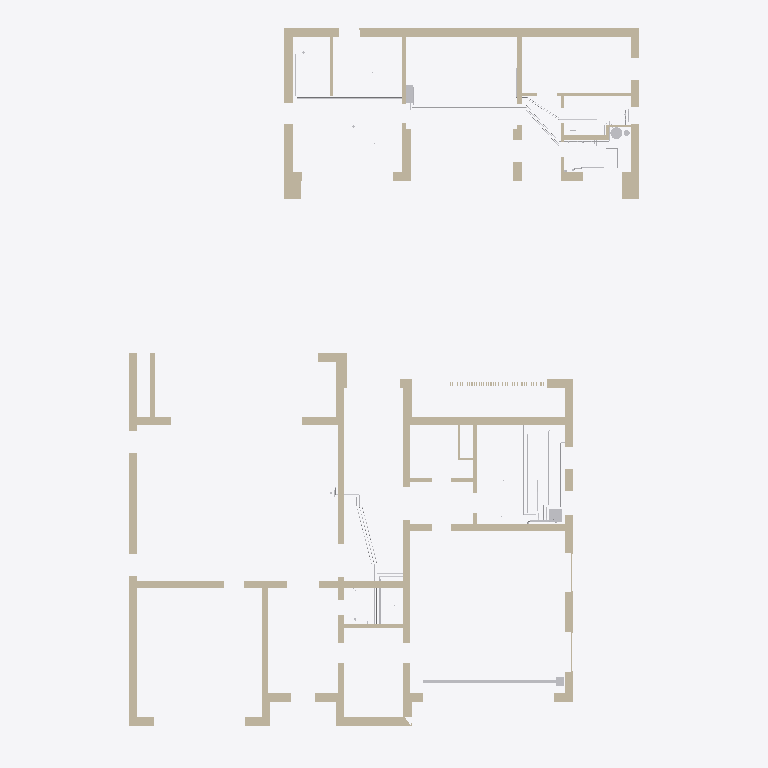
Plan cut of the same IFC building model at storey 'Баня, этаж 1' (level 0.00 m, cut at 1.40 m), seen from above with north up, elements coloured by IFC class (only those large enough to see are counted): 37 walls (beige), 26 other elements (light grey). Cut surfaces are drawn darker.
Extent 23.4 m × 32.6 m × 9.9 m (x, y, z). Storeys (3): Этаж 1 at 0.00 m; Баня, этаж 1 at 0.00 m; Этаж 2 at 4.05 m. Elements (305): 114 IfcPipeSegment, 86 IfcWall, 81 IfcValve, 10 IfcDistributionElement, 6 IfcPipeFitting, 2 IfcFilter, 2 IfcPump, 2 IfcTank, 1 IfcFlowInstrument, 1 IfcFlowMeter.

HEADER;
FILE_DESCRIPTION(('ViewDefinition [CoordinationView]'),'2;1');
FILE_NAME('','2026-10-26T12:48:08',(''),(''),'IfcOpenShell 0.9.0post1+b5e509b','IfcOpenShell 0.9.0post1+b5e509b','');
FILE_SCHEMA(('IFC4'));
ENDSEC;
DATA;
#1=IFCPROJECT('25dzNSCYT8LhSo0tUtnZGn',$,'И05.09.26-ВК',$,$,$,$,(#10),#5);
#12=IFCSITE('3niopYXpP5a9UK_Hhtra5_',$,'Участок 50:08:0050209:1600',$,$,#26,$,$,$,$,$,$,$,$);
#13=IFCBUILDING('2wqdN6FEH78PpR4K9hlOu5',$,'Жилой дом',$,$,#31,$,$,$,$,$,$);
#14=IFCBUILDING('05wmGJ4HL7MvgHKVaUhPNK',$,'Баня',$,$,#36,$,$,$,$,$,$);
#15=IFCBUILDINGSTOREY('0$TpBurxb1Fu9FqCPceSlS',$,'Этаж 1',$,$,#41,$,$,$,0.0);
#16=IFCBUILDINGSTOREY('22sUTRW7z2$PCzf9pburnd',$,'Этаж 2',$,$,#46,$,$,$,4.05);
#17=IFCBUILDINGSTOREY('2Fos67RBD7Zx_ig$K4$7WW',$,'Баня, этаж 1',$,$,#51,$,$,$,0.0);
#530=IFCWALL('1x3jF0z3XFyQvDFqABcPfT',$,'Стена по АР (для привязки)',$,$,#12166,#565,$,$);
#178=IFCWALL('0LZcG04DL8_v3I4wS4zh$l',$,'Стена по АР (для привязки)',$,$,#12426,#198,$,$);
#226=IFCWALL('1dgG4hcWP4yhULyraGU5xu',$,'Стена по АР (для привязки)',$,$,#12496,#256,$,$);
#2086=IFCWALL('1m1o4f26z0vRqt$pBA0LUy',$,'Стена по АР (для привязки)',$,$,#13268,#2113,$,$);
#936=IFCWALL('0q6G8ili5BLfMGRhpQKvR1',$,'Стена по АР (для привязки)',$,$,#12846,#973,$,$);
#2049=IFCWALL('01AFYz$59DQemuHoE$KIBz',$,'Стена по АР (для привязки)',$,$,#13243,#2080,$,$);
#52=IFCWALL('0a6PCRwa55HeDRCAbbLyqg',$,'Стена по АР (для привязки)',$,$,#12221,#93,$,$);
#358=IFCWALL('1m8GgRFsn9MB_QaNJTBpft',$,'Стена по АР (для привязки)',$,$,#12741,#390,$,$);
#120=IFCWALL('3dBHbUzfrA4fV8M79$A4JJ',$,'Стена по АР (для привязки)',$,$,#12336,#146,$,$);
#1897=IFCWALL('04GTRo2qjCiArxbSu_K6Vh',$,'Стена по АР (для привязки)',$,$,#13528,#1919,$,$);
#2147=IFCWALL('0QTi4EH893qwTRKehfr9Kh',$,'Стена по АР (для привязки)',$,$,#13328,#2175,$,$);
#283=IFCWALL('1gFi_Tpp5EDwhS_ns1EGLY',$,'Стена по АР (для привязки)',$,$,#12601,#298,$,$);
#304=IFCWALL('3QN__$iZX5ouzwASpmTY5l',$,'Стена по АР (для привязки)',$,$,#12646,#320,$,$);
#326=IFCWALL('04nH83OvX5Zh9oeYa7Y1uv',$,'Стена по АР (для привязки)',$,$,#12686,#352,$,$);
#2004=IFCWALL('3E2ObdTbr7nf9Oy77ekxpc',$,'Стена по АР (для привязки)',$,$,#13633,#2019,$,$);
#1925=IFCWALL('1qRl0ysvDAkfURjA9q7DOr',$,'Стена по АР (для привязки)',$,$,#13548,#1948,$,$);
#396=IFCWALL('2IDQ_gdkb6hQmdODzjTblJ',$,'Стена по АР (для привязки)',$,$,#12806,#416,$,$);
#2119=IFCWALL('3HQe$9P255LP5rnhNP9Qll',$,'Стена по АР (для привязки)',$,$,#13293,#2141,$,$);
#2245=IFCWALL('3Os_Fb8nz1rAZqHtGYkoi4',$,'Стена по АР (для привязки)',$,$,#13413,#2274,$,$);
#152=IFCWALL('1NqarwtF5C7vFyAWgSxBve',$,'Стена по АР (для привязки)',$,$,#12381,#172,$,$);
#12058=IFCDISTRIBUTIONELEMENT('2nTzGCfkD3a8o7tq2jx6Zu',$,'Лоток водоотводный DN100 с решёткой вдоль ворот гаража',$,$,#12186,#12070,'ЛГ-1');
#618=IFCWALL('2XB8P6C9520BGvEf2bQpQk',$,'Стена по АР (для привязки)',$,$,#12306,#636,$,$);
#2207=IFCWALL('2z5jImIxr7WfQ4baYcMqX7',$,'Стена по АР (для привязки)',$,$,#13383,#2239,$,$);
#571=IFCWALL('0CTqEXmiHEceNwzPsqu_H6',$,'Стена по АР (для привязки)',$,$,#12246,#587,$,$);
#2181=IFCWALL('0TREABItv74f_C$_X3L1tn',$,'Стена по АР (для привязки)',$,$,#13348,#2201,$,$);
#443=IFCWALL('1gvFIkN0f1zQSCu$GL7YiI',$,'Стена по АР (для привязки)',$,$,#12871,#458,$,$);
#2025=IFCWALL('0ByUT_pvrCNgenfJDS_3JK',$,'Стена по АР (для привязки)',$,$,#13663,#2043,$,$);
#979=IFCWALL('0JFICV91b2NQZYZAwwcrv4',$,'Стена по АР (для привязки)',$,$,#12911,#994,$,$);
#915=IFCWALL('0KWvIdWiz1ahb_dCmFNPcP',$,'Стена по АР (для привязки)',$,$,#12816,#930,$,$);
#1954=IFCWALL('3YcBZw2nrBu8iFIWx_PJyB',$,'Стена по АР (для привязки)',$,$,#13573,#1970,$,$);
#204=IFCWALL('1bwuHlLZf5ifu0wxF7d6Hu',$,'Стена по АР (для привязки)',$,$,#12456,#220,$,$);
#11876=IFCDISTRIBUTIONELEMENT('3kSM4kGjT6Uvky$jnmwqeg',$,'Приямок ввода водопровода 600×600, дно −1,100 (КР), крышка в уровне пола',$,$,#12671,#11891,'Приямок ввода');
#464=IFCWALL('0f45OgjBvBfQQuBkyySboA',$,'Стена по АР (для привязки)',$,$,#12901,#480,$,$);
#99=IFCWALL('1D3lLRp4H1Kw3acFWtYSjv',$,'Стена по АР (для привязки)',$,$,#12296,#114,$,$);
#5888=IFCPIPESEGMENT('3qvclO7yf3Hfe0JJCOzpNu',$,'В1 — от ШВК-Б2 к ШВК-Б1 (б3, б2, б6)',$,$,#13443,#5970,'В1-ШВК-Б1',$);
#12036=IFCDISTRIBUTIONELEMENT('0XEktZ0nj0A8N92qJItK6B',$,'Шкаф коллекторный ШВК-Б1 (В1, Т3) в коробе на перегородке б6/б7 у двери в помывочную, люк со стороны б6',$,$,#13673,#12048,'ШВК-Б1');
#6466=IFCPIPESEGMENT('3m3hdqqeP1RwEIXBccWMm5',$,'Т4 бани: ШВК-Б1 → Пс-б1.1, Пс-б1.2, Пс-б2 → Н9 → Б2',$,$,#13583,#6698,'Т4-баня',$);
#1976=IFCWALL('2VK6gAkMT8HeHHeZF3Zhtd',$,'Стена по АР (для привязки)',$,$,#13603,#1998,$,$);
#4835=IFCPIPESEGMENT('2uS3IoEWP0xBJZoRCagT0X',$,'Т3 к мойке М-1 — кольцо ГВС кухни (пол 1.4, 1.9, стена 1.9/1.10)',$,$,#12211,#4917,'Т3-М-1',$);
#11970=IFCTANK('0GwHTcIxbAMgYJ0IR4qnoI',$,'Бойлер Б2 200 л (ОВ)',$,$,#13593,#11982,'Б2',$);
#6186=IFCPIPESEGMENT('2snsT661142vnFG79uxlc4',$,'В1 к СПА',$,$,#13308,#6228,'В1-СПА',$);
#6410=IFCPIPESEGMENT('0Jn6e7HITE2vBoibH0PCw5',$,'Т3 к Д-б1',$,$,#13523,#6452,'Т3-Д-б1',$);
#2411=IFCPIPESEGMENT('2EuFoTOnbC0gppMI6uoq0C',$,'В1 к поливочному крану ПК-2 (незамерзающий)',$,$,#12521,#2493,'КХ-7',$);
#422=IFCWALL('3$alD$xXrFChK9XtH5eH$i',$,'Стена по АР (для привязки)',$,$,#12841,#437,$,$);
#593=IFCWALL('3Z026cTCH2ih62eJ8mlfK1',$,'Стена по АР (для привязки)',$,$,#12281,#612,$,$);
#2679=IFCPIPESEGMENT('2DcARAQan9pfL8cJ73wNQb',$,'В1 к бане — в санитарную трубу Ecoflex Quattro',$,$,#12191,#2761,'КХ-3',$);
#508=IFCWALL('1gyPR_CjP4vggR2RMssr52',$,'Стена по АР (для привязки)',$,$,#12961,#524,$,$);
#2507=IFCPIPESEGMENT('3jKGL3jzP1Cu_UFXHSWTfy',$,'В1 к узлу подпитки УП (далее — ТМ)',$,$,#12716,#2579,'КХ-2',$);
#2775=IFCPIPESEGMENT('0TB7kNJcrBk9OwsKgpE5_y',$,'В1 к поливочному крану ПК-1 (незамерзающий)',$,$,#12361,#2857,'КХ-6',$);
#12080=IFCDISTRIBUTIONELEMENT('0vhqfJzN58nuGmVbzMy2tF',$,'Пескоуловитель DN100 с корзиной, вертикальный выпуск Ø110',$,$,#12216,#12092,'ПУ-1');
#4165=IFCPIPESEGMENT('0l8dhPFcL1xxJQz5qaqCsZ',$,'В1 — от ШВК-2 к ШВК-1 (гараж, штроба в стене гаража, пол 1.9 и 1.4)',$,$,#12591,#4247,'В1-ШВК1',$);
#4931=IFCPIPESEGMENT('2n282UrVH8UBqDWqgBHpI3',$,'Т4 — от мойки кухни через Пс-2, Пс-1 к насосу Н8',$,$,#12391,#5143,'Т4-дом',$);
#5716=IFCPIPESEGMENT('0ehmQlQ2D1CPCoqqdCF7eu',$,'В1 к М-б1',$,$,#13278,#5788,'В1-М-б1',$);
#5802=IFCPIPESEGMENT('1gT3HY0orB2AIbDqeqVdvT',$,'Т3 к М-б1',$,$,#13358,#5874,'Т3-М-б1',$);
#11901=IFCDISTRIBUTIONELEMENT('32u1f2PIn8bR7xTASWO3ko',$,'Гребёнка (коллектор) ХВС Ду32 на 8 выходов с кранами',$,$,#12726,#11916,'КХ');
#486=IFCWALL('2VcQ3M705CRROIXTW3u$kZ',$,'Стена по АР (для привязки)',$,$,#12921,#502,$,$);
#6242=IFCPIPESEGMENT('1S9eVCQFn818hrHWVndMKh',$,'В1 к Д-б1',$,$,#13373,#6284,'В1-Д-б1',$);
#4749=IFCPIPESEGMENT('0N7JjzRI1FePGGrsba0jRG',$,'В1 к мойке М-1 (с ПММ) — пол 1.4, 1.9, стена 1.9/1.10',$,$,#12891,#4821,'В1-М-1',$);
#5983=IFCPIPESEGMENT('2lJSS4tBbCCfYX9T7$_B08',$,'Т3 — от ШВК-Б2 к ШВК-Б1 (б3, б2, б6)',$,$,#13518,#6065,'Т3-ШВК-Б1',$);
#4261=IFCPIPESEGMENT('23ct9RDG596wlQzUt4Mzxh',$,'Т3 — от ШВК-2 к ШВК-1 (гараж, штроба в стене гаража, пол 1.9 и 1.4)',$,$,#12796,#4343,'Т3-ШВК1',$);
#4541=IFCPIPESEGMENT('1aGp8FaLD6re1c6SgjVsST',$,'Т3 к УМ-1 (пол 1.4, штроба в стене 1.4/1.9 на +0,900)',$,$,#12471,#4603,'Т3-УМ-1',$);
#6909=IFCPIPESEGMENT('04JbaIHq11fAe9aWmd08NH',$,'К1 от УМ-б1 — в коробе инсталляции к выпуску УН-б1',$,$,#13608,#6961,'К1-УМ-б1',$);
#5157=IFCPIPESEGMENT('1Bf5vUwXX8AwFu1oiZ$zyq',$,'В1 от Ecoflex (санитарная труба) к ШВК-Б2',$,$,#13553,#5209,'В1-баня',$);
ENDSEC;
